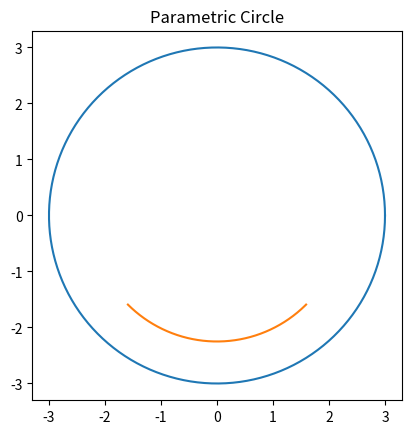

Source code (Python):
import matplotlib.pyplot as plt
import numpy as np

plt.xlim([-5, 5])
plt.ylim([-5, 5])

angle = np.linspace(0, np.pi*2, 150)

# radius = 0.4
radius = 3

x = radius * np.cos(angle)
y = radius * np.sin(angle)

figure, axes = plt.subplots(1)

axes.plot(x, y)
angle = np.linspace(5*np.pi/4, 7*np.pi/4, 150)  # smile
x = 0.75 * radius * np.cos(angle)
y = 0.75 * radius * np.sin(angle)
axes.plot(x, y)
axes.set_aspect(1)

plt.title('Parametric Circle')
plt.show()

